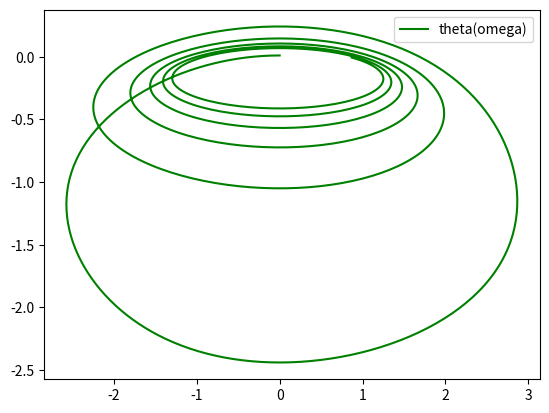

Reproduce this figure in Python.

import numpy as np
from scipy.integrate import odeint
import matplotlib.pyplot as plt

x = np.arange(0, 10, 0.01)


def diff_func(z ,x): 
    y, omega = z  

    dtheta_dt = omega 

    domega_d = omega * np.sin(y) - 3 * x * y -5

    return dtheta_dt, domega_d

theta0 = np.pi - 0.1
omega0 = 0

y0 = 0.01
omega = 0.05
z0 = y0, omega0

sol = odeint(diff_func, z0, x)

plt.plot(sol[:, 1], sol[:, 0], 'g', label='theta(omega)')
plt.legend()
plt.savefig('izmenenie.png')